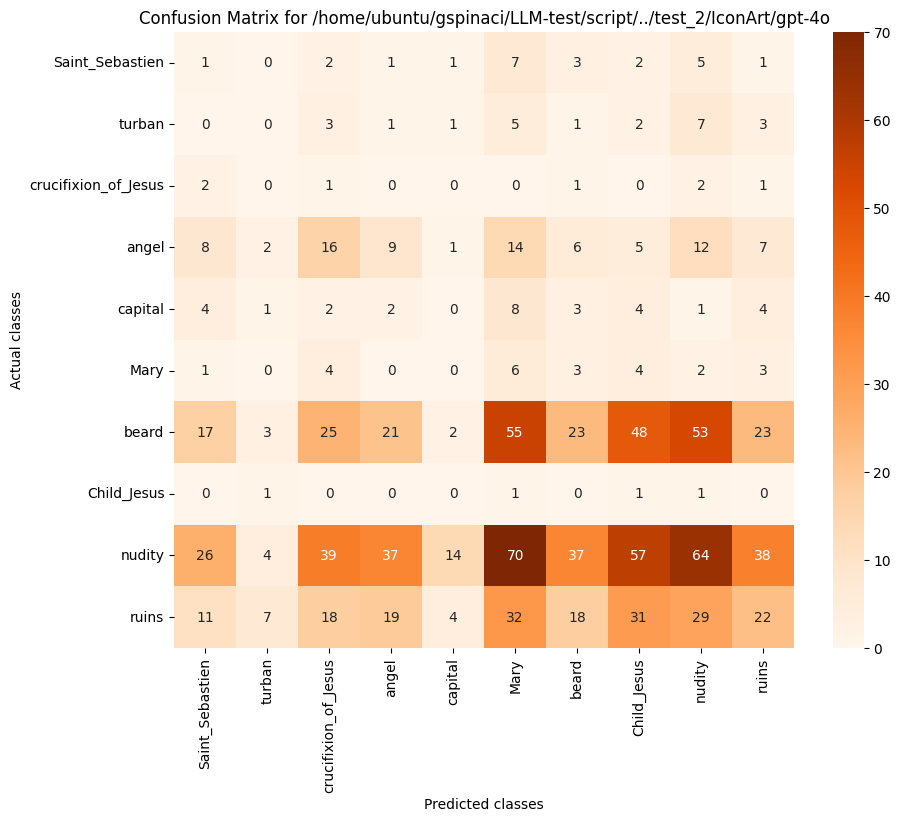

The data file committed next to this chart (first rows):
, Saint_Sebastien, turban, crucifixion_of_Jesus, angel, capital, Mary, beard, Child_Jesus, nudity, ruins
Saint_Sebastien, 1, 0, 2, 1, 1, 7, 3, 2, 5, 1
turban, 0, 0, 3, 1, 1, 5, 1, 2, 7, 3
crucifixion_of_Jesus, 2, 0, 1, 0, 0, 0, 1, 0, 2, 1
angel, 8, 2, 16, 9, 1, 14, 6, 5, 12, 7
capital, 4, 1, 2, 2, 0, 8, 3, 4, 1, 4
Mary, 1, 0, 4, 0, 0, 6, 3, 4, 2, 3
beard, 17, 3, 25, 21, 2, 55, 23, 48, 53, 23
Child_Jesus, 0, 1, 0, 0, 0, 1, 0, 1, 1, 0
nudity, 26, 4, 39, 37, 14, 70, 37, 57, 64, 38
ruins, 11, 7, 18, 19, 4, 32, 18, 31, 29, 22
